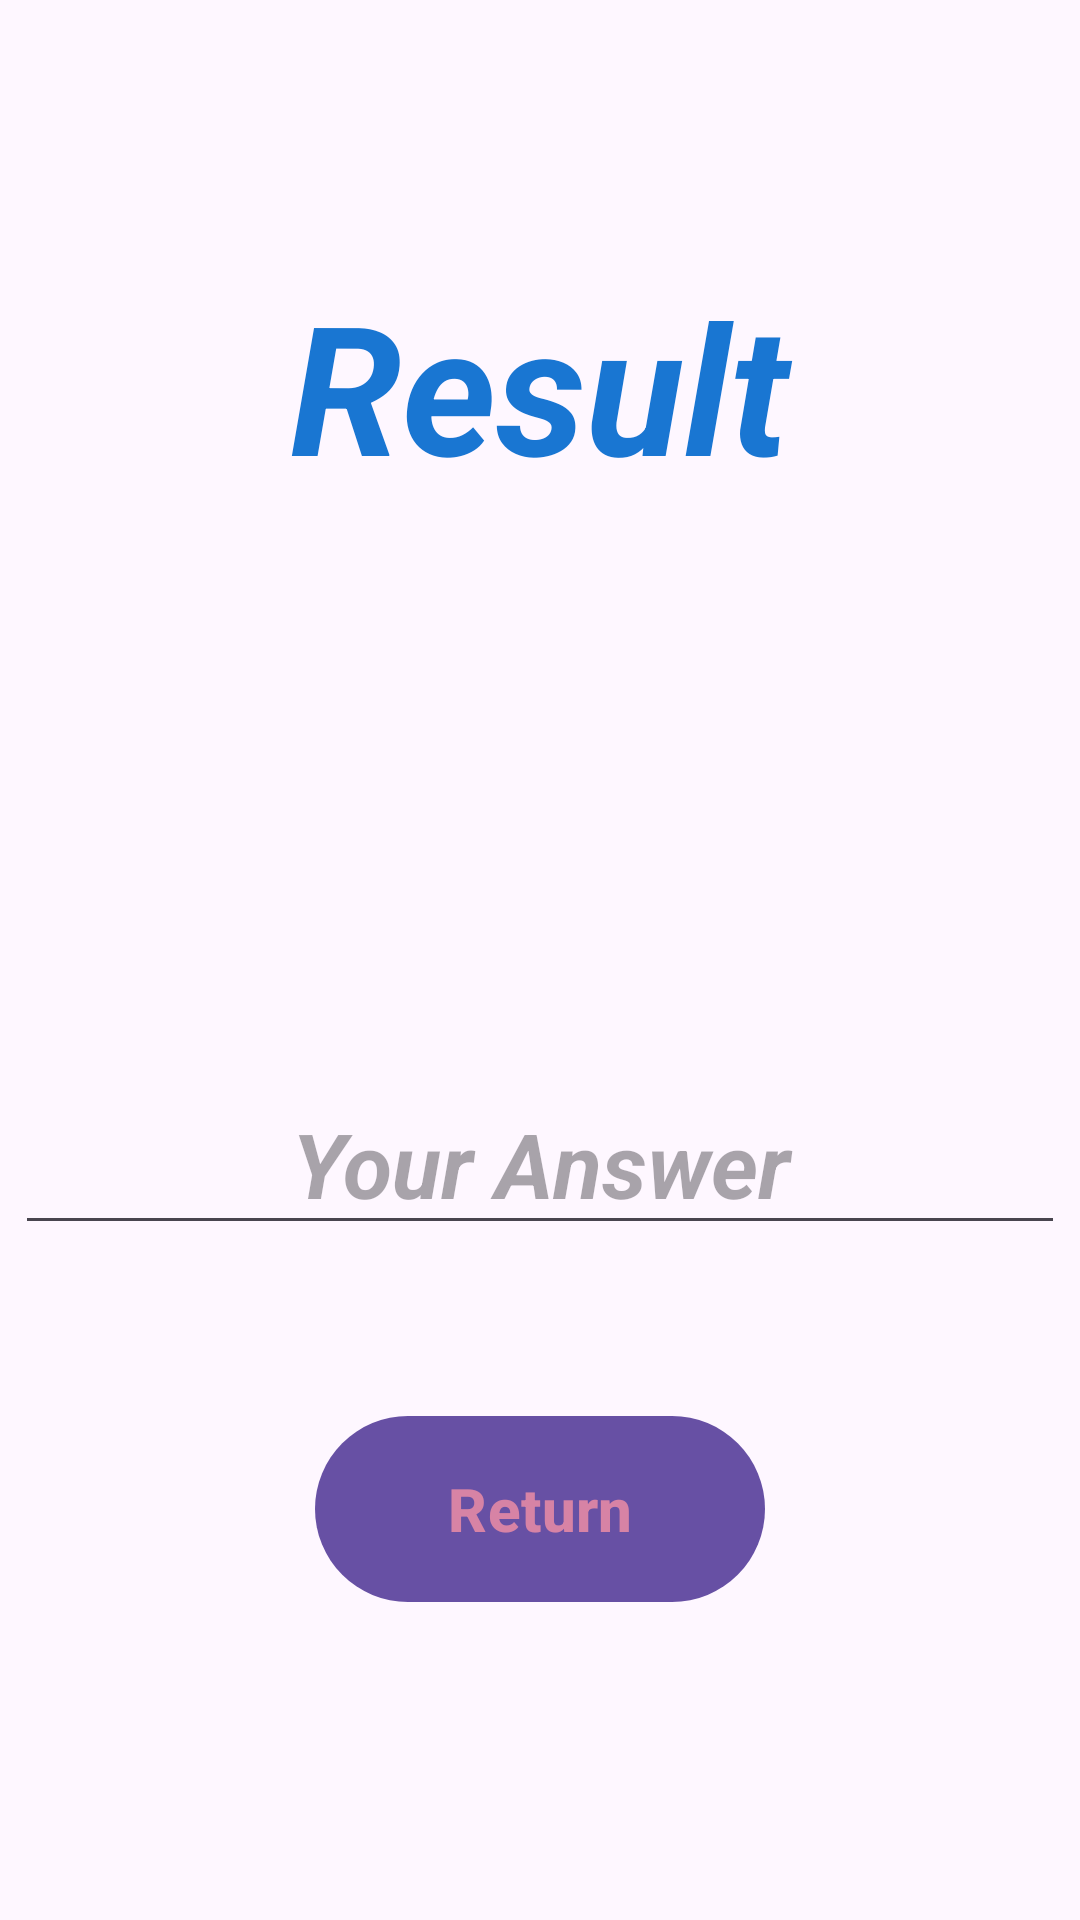

Layout XML and referenced resources for this Android screen:
<!-- AndroidManifest.xml: application theme Theme.MyMathCallbackInstanceApplication -->
<!-- res/layout/activity_get_result.xml -->
<?xml version="1.0" encoding="utf-8"?>
<androidx.constraintlayout.widget.ConstraintLayout xmlns:android="http://schemas.android.com/apk/res/android"
    xmlns:app="http://schemas.android.com/apk/res-auto"
    xmlns:tools="http://schemas.android.com/tools"
    android:id="@+id/main"
    android:layout_width="match_parent"
    android:layout_height="match_parent"
    tools:context=".GetResultActivity">

    <com.google.android.material.textview.MaterialTextView
        android:id="@+id/tvGetResultActivityTitle"
        android:layout_width="200sp"
        android:layout_height="wrap_content"
        android:gravity="center"
        android:text="Result"
        android:textColor="#1976D2"
        android:textSize="60sp"
        android:textStyle="italic|bold"
        app:layout_constraintBottom_toBottomOf="parent"
        app:layout_constraintEnd_toEndOf="parent"
        app:layout_constraintHorizontal_bias="0.497"
        app:layout_constraintStart_toStartOf="parent"
        app:layout_constraintTop_toTopOf="parent"
        app:layout_constraintVertical_bias="0.158"
        tools:ignore="MissingConstraints" />

    <com.google.android.material.textview.MaterialTextView
        android:id="@+id/tvGetResultEquationProject"
        android:layout_width="300sp"
        android:layout_height="90sp"
        android:gravity="center"
        android:textSize="40sp"
        android:textStyle="bold|normal"
        app:layout_constraintBottom_toBottomOf="parent"
        app:layout_constraintEnd_toEndOf="parent"
        app:layout_constraintHorizontal_bias="0.495"
        app:layout_constraintStart_toStartOf="parent"
        app:layout_constraintTop_toTopOf="parent"
        app:layout_constraintVertical_bias="0.375"
        tools:ignore="MissingConstraints" />

    <com.google.android.material.textfield.TextInputEditText
        android:id="@+id/etYourAnswer"
        android:layout_width="wrap_content"
        android:layout_height="wrap_content"
        android:ems="10"
        android:gravity="center"
        android:hint="Your Answer"
        android:inputType="text"
        android:textSize="30sp"
        android:textStyle="italic|bold"
        app:layout_constraintBottom_toBottomOf="parent"
        app:layout_constraintEnd_toEndOf="parent"
        app:layout_constraintHorizontal_bias="0.491"
        app:layout_constraintStart_toStartOf="parent"
        app:layout_constraintTop_toTopOf="parent"
        app:layout_constraintVertical_bias="0.614" />

    <com.google.android.material.button.MaterialButton
        android:id="@+id/btnReturn"
        android:layout_width="150sp"
        android:layout_height="70sp"
        android:gravity="center"
        android:text="Return"
        android:textColor="#D783A5"
        android:textStyle="bold"
        android:textSize="20sp"
        app:layout_constraintBottom_toBottomOf="parent"
        app:layout_constraintEnd_toEndOf="parent"
        app:layout_constraintStart_toStartOf="parent"
        app:layout_constraintTop_toTopOf="parent"
        app:layout_constraintVertical_bias="0.821" />
</androidx.constraintlayout.widget.ConstraintLayout>
<!-- resources referenced by this layout -->
<resources>
  <style name="Theme.MyMathCallbackInstanceApplication" parent="Base.Theme.MyMathCallbackInstanceApplication" />
  <style name="Base.Theme.MyMathCallbackInstanceApplication" parent="Theme.Material3.DayNight.NoActionBar">
          
          
      </style>
</resources>
